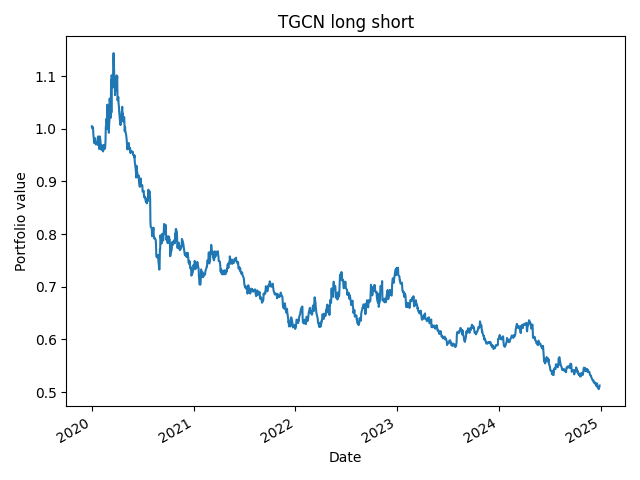

The table this chart was drawn from, first rows:
, value
2020-01-02, 1.005
2020-01-03, 1.001
2020-01-06, 1.003
2020-01-07, 0.995
2020-01-08, 0.9845
2020-01-09, 0.9834
2020-01-10, 0.973
2020-01-13, 0.9797
2020-01-14, 0.9818
2020-01-15, 0.9756
2020-01-16, 0.9703
2020-01-17, 0.9736
2020-01-21, 0.9718
2020-01-22, 0.9695
2020-01-23, 0.9709
2020-01-24, 0.9854
2020-01-27, 0.9717
2020-01-28, 0.9616
2020-01-29, 0.9623
2020-01-30, 0.9841
2020-01-31, 0.9855
2020-02-03, 0.9695
2020-02-04, 0.9655
2020-02-05, 0.9599
2020-02-06, 0.9676
2020-02-07, 0.9653
2020-02-10, 0.9682
2020-02-11, 0.9569
2020-02-12, 0.9603
2020-02-13, 0.9602
2020-02-14, 0.969
2020-02-18, 0.9621
2020-02-19, 0.967
2020-02-20, 0.9781
2020-02-21, 1.002
2020-02-24, 1.019
2020-02-25, 1.011
2020-02-26, 1.045
2020-02-27, 1.046
2020-02-28, 0.9991
2020-03-02, 1.015
2020-03-03, 0.9922
2020-03-04, 1.009
2020-03-05, 1.015
2020-03-06, 1.057
2020-03-09, 1.02
2020-03-10, 1.038
2020-03-11, 1.092
2020-03-12, 1.031
2020-03-13, 1.102
2020-03-16, 1.078
2020-03-17, 1.091
2020-03-18, 1.095
2020-03-19, 1.131
2020-03-20, 1.143
2020-03-23, 1.089
2020-03-24, 1.092
2020-03-25, 1.064
2020-03-26, 1.086
2020-03-27, 1.071
... 1,196 more rows
